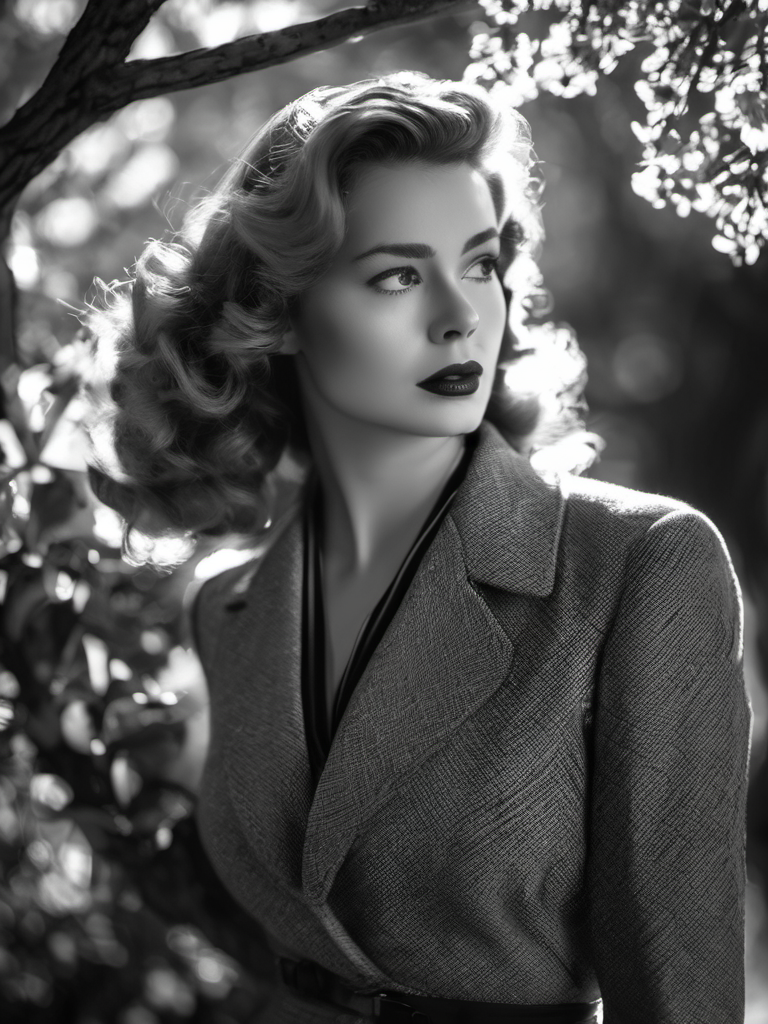
Generation parameters embedded in this image by AUTOMATIC1111 Stable Diffusion web UI or a fork of it (Forge, ...) (PNG 'parameters' text chunk):
Film noir style 1 girl, full-body ,masterpiece, best quality, high resolution, 8K, HDR, bloom, sun light, raytracing, detailed shadows, intricate tree shadow, bokeh, depth of field, film photography, film grain, glare, (wind:0.8), detailed hair, beautiful face, beautiful girl, ultra detailed eyes, cinematic lighting, (hyperdetailed:1.15), outdoors . Monochrome, high contrast, dramatic shadows, 1940s style, mysterious, cinematic
Negative prompt: ugly, deformed, noisy, blurry, low contrast, realism, photorealistic, vibrant, colorful, (worst quality:2.00), (low quality:2.00), (normal quality:2.00), low-res,text,watermark


Steps: 20, Sampler: DPM++ 2M Karras, CFG scale: 7, Seed: 3419355904, Size: 768x1024, Model hash: 31e35c80fc, Model: sd_xl_base_1.0, Style Selector Enabled: True, Style Selector Randomize: False, Style Selector Style: Film Noir, Version: v1.6.0